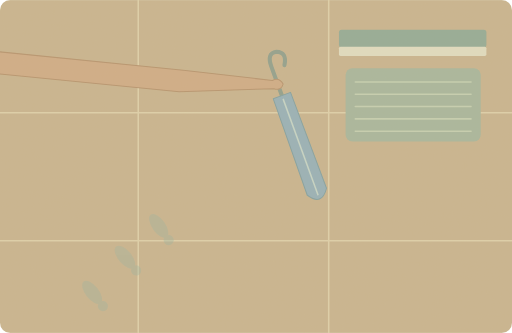
t = 0.00 s
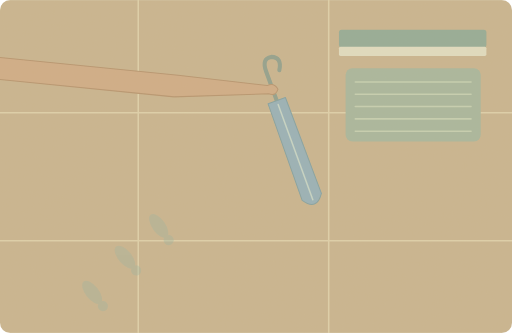
t = 1.25 s
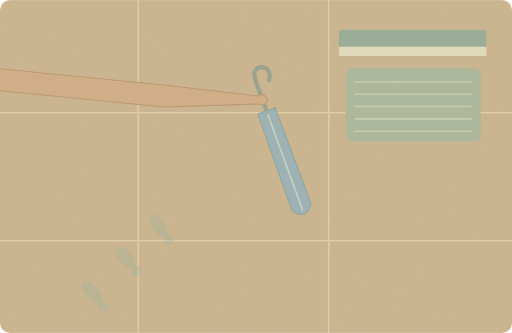
t = 3.75 s
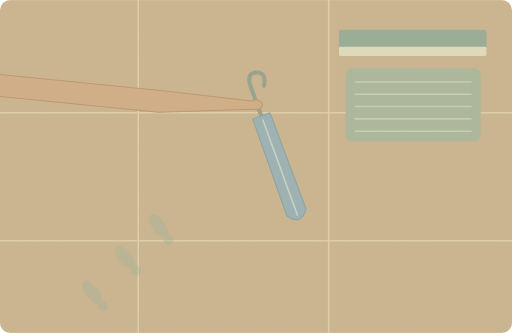
t = 5.00 s
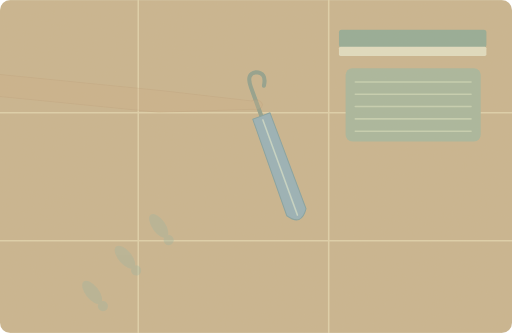
t = 6.65 s
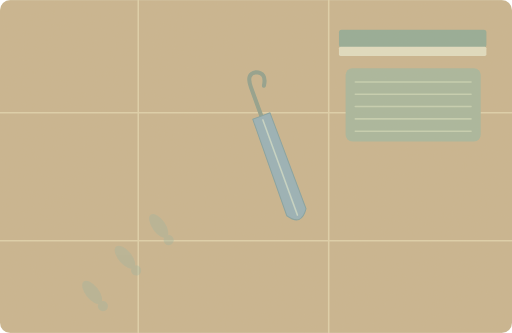
t = 8.50 s

The animated SVG that drew these frames (rendered in a browser with its animation timeline set to each time). Animation: 2 SMIL elements (animate=1,animateTransform=1); one cycle of 10.00 s, repeats indefinitely.

<svg xmlns="http://www.w3.org/2000/svg" width="1000" height="650" viewBox="0 0 1000 650" role="img" aria-labelledby="title desc"><title id="title">单词小故事</title><desc id="desc">Somebody left a blue umbrella beside the front door.</desc><metadata>{"wordId": "somebody", "dailyExample": "Somebody left a blue umbrella beside the front door.", "source": "https://github.com/go1app/word-atlas/blob/main/public/atlas/entries/6.json", "attribution": "Word Atlas contributors — CC BY 4.0", "license": "https://creativecommons.org/licenses/by/4.0/", "changes": "New original vector animation interpreting the daily example.", "durationSeconds": 10}</metadata><defs><clipPath id="frame"><rect width="1000" height="650" rx="20"/></clipPath><filter id="paper"><feTurbulence type="fractalNoise" baseFrequency=".74" numOctaves="3" stitchTiles="stitch"/><feColorMatrix type="saturate" values="0"/><feComponentTransfer><feFuncA type="linear" slope=".065"/></feComponentTransfer><feBlend in="SourceGraphic" mode="soft-light"/></filter><filter id="glow" x="-100%" y="-100%" width="300%" height="300%"><feGaussianBlur stdDeviation="8"/></filter></defs><g clip-path="url(#frame)"><rect x="0" y="0" width="1000" height="650" rx="0" fill="#c8b38d" /><path d="M0 220H1000M0 470H1000M270 0V650M642 0V650" fill="none" stroke="#ded0a9" stroke-width="3" stroke-linecap="round" stroke-linejoin="round" /><rect x="662" y="58" width="288" height="34" rx="5" fill="#91a994" /><rect x="662" y="91" width="288" height="18" rx="3" fill="#e0dcc1" /><rect x="675" y="133" width="264" height="143" rx="13" fill="#a6b59b" /><path d="M694 160H920M694 184H920M694 208H920M694 232H920M694 256H920" fill="none" stroke="#c4cfb0" stroke-width="3" stroke-linecap="round" stroke-linejoin="round" /><g><animateTransform attributeName="transform" type="translate" values="40 -40;0 0;0 0;40 -40" keyTimes="0;.5;.85;1" dur="10s" repeatCount="indefinite"/><g transform="translate(490 170) rotate(-20)"><path d="M0 63V0Q0 -28 19 -24Q39 -16 25 6" fill="none" stroke="#8e9e8b" stroke-width="8" stroke-linecap="round" stroke-linejoin="round" /><path d="M-18 60L-20 260Q0 290 20 260L18 60Z" fill="#94afb7" stroke="#809fa0" stroke-width="2" stroke-linecap="round" stroke-linejoin="round" /><path d="M0 68V266" fill="none" stroke="#c4d4c6" stroke-width="3" stroke-linecap="round" stroke-linejoin="round" /></g><g><animate attributeName="opacity" values="1;1;0;0;1" keyTimes="0;.5;.72;.91;1" dur="10s" repeatCount="indefinite"/><path d="M-300 120L-61 139 318 177 492 197Q505 190 513 204Q509 218 495 213L310 219 -73 181 -300 166Z" fill="#cfaa84" stroke="#b5926c" stroke-width="2" stroke-linecap="round" stroke-linejoin="round" /></g></g><g transform="rotate(-35 310 441)" opacity=".35"><ellipse cx="310" cy="441" rx="13" ry="27" fill="#94b2a0"/><circle cx="310" cy="475" r="10" fill="#94b2a0" /></g><g transform="rotate(-40 244 502)" opacity=".35"><ellipse cx="244" cy="502" rx="13" ry="27" fill="#94b2a0"/><circle cx="244" cy="536" r="10" fill="#94b2a0" /></g><g transform="rotate(-38 180 571)" opacity=".35"><ellipse cx="180" cy="571" rx="13" ry="27" fill="#94b2a0"/><circle cx="180" cy="605" r="10" fill="#94b2a0" /></g><rect width="1000" height="650" fill="#ddc8a0" opacity=".14" filter="url(#paper)" pointer-events="none"/></g></svg>
